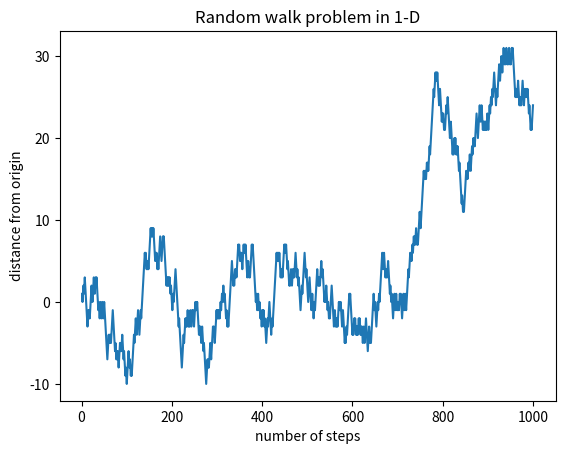

Source code (Python):
'''
[redacted]
[redacted]
        Integrated M.Sc Physics 
        National Institute of Technology, Patna 
'''
import random as rnd
import matplotlib.pyplot as plt
import math

initial_pos = 0
x = 0
step_size = 1
steps = 1000
x_data=[]
step_data =[]
for i in range(0,steps):
    x = x + step_size*rnd.choice([1,-1])
    x_data.append(x)
    step_data.append(i+1)
    # plt.scatter(i,x)


plt.title("Random walk problem in 1-D")
plt.xlabel("number of steps")
plt.ylabel("distance from origin")
plt.plot(step_data,x_data)
plt.show()






